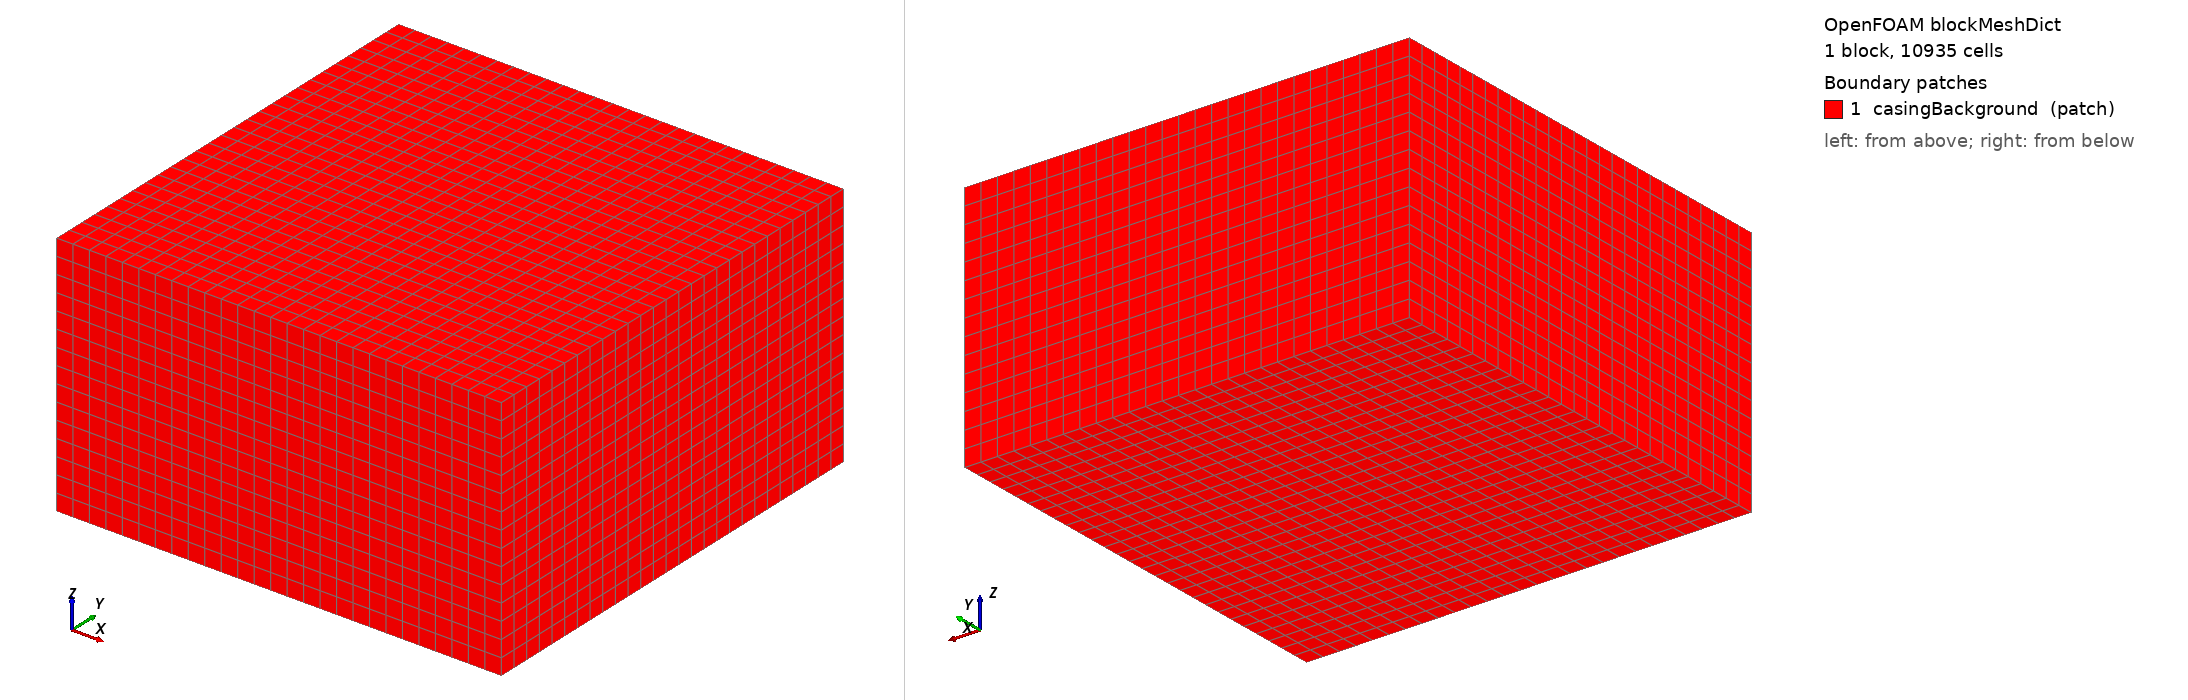

OpenFOAM case: the mesh blockMesh builds from blockMeshDict, 1 block(s), 10935 cells. Boundary patches (legend numbers): 1 casingBackground (patch). Left view from above one corner, right view from below the opposite corner. Boundary conditions: 0 field file(s) under 0/; 0 of 1 drawn patches have an entry in a shipped field file.

=== system/blockMeshDict ===
FoamFile
{
    version     2.0;
    format      ascii;
    class       dictionary;
    object      blockMeshDict;
}

// R4 casing: 0.025 m cells; the box ends 1.5 cells beyond the part, so its faces lie mid-cell.
convertToMeters 1;
vertices
(
    (-0.3375 -0.3375 -0.6375)
    (0.3375 -0.3375 -0.6375)
    (0.3375 0.3375 -0.6375)
    (-0.3375 0.3375 -0.6375)
    (-0.3375 -0.3375 -0.2625)
    (0.3375 -0.3375 -0.2625)
    (0.3375 0.3375 -0.2625)
    (-0.3375 0.3375 -0.2625)
);
blocks
(
    hex (0 1 2 3 4 5 6 7) (27 27 15) simpleGrading (1 1 1)
);
edges ();
boundary
(
    casingBackground
    {
        type patch;
        faces
        (
            (0 4 7 3) (1 2 6 5) (0 1 5 4) (3 7 6 2) (0 3 2 1) (4 5 6 7)
        );
    }
);
mergePatchPairs ();
